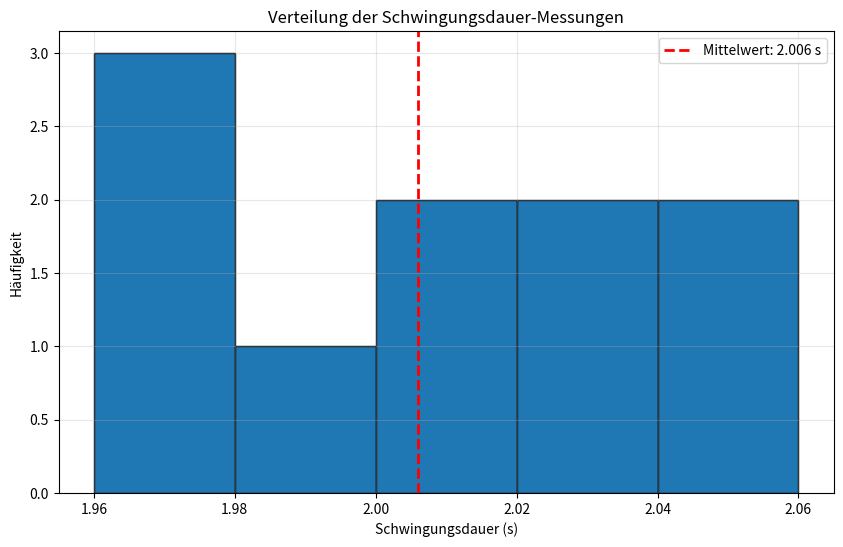

Python code for this plot: (Note: this script raises an exception after producing the figure.)
# schwingungsdauer_analyse.py

import pandas as pd
import numpy as np
import matplotlib.pyplot as plt

# Schwingungsdauer-Werte direkt im Skript definieren
T = np.array([2.05, 1.99, 2.06, 1.97, 2.01, 2.00, 2.03, 1.97, 2.02, 1.96])

print("Schwingungsdauer-Werte:")
print(T)

# Berechnung der statistischen Kenngrößen
T_mittel = np.mean(T)
T_std = np.std(T, ddof=1)
T_std_mittelwert = T_std / np.sqrt(len(T))

print(f"\nMittlere Schwingungsdauer <T>: {T_mittel:.3f} s")
print(f"Standardabweichung σ_T: {T_std:.3f} s")
print(f"Standardabweichung des Mittelwerts σ_<T>: {T_std_mittelwert:.3f} s")

# Histogramm erstellen
plt.figure(figsize=(10, 6))
plt.hist(T, bins='auto', edgecolor='black')
plt.title('Verteilung der Schwingungsdauer-Messungen')
plt.xlabel('Schwingungsdauer (s)')
plt.ylabel('Häufigkeit')
plt.axvline(T_mittel, color='r', linestyle='dashed', linewidth=2, label=f'Mittelwert: {T_mittel:.3f} s')
plt.legend()
plt.grid(True, alpha=0.3)
plt.savefig('schwingungsdauer_histogramm.png')
plt.show()

# Optional: Daten in Excel-Datei speichern
df = pd.DataFrame({'Messung': range(1, len(T)+1), 'Schwingungsdauer (s)': T})
df.to_excel('schwingungsdauer_messungen.xlsx', index=False)
print("\nDaten wurden in 'schwingungsdauer_messungen.xlsx' gespeichert.")